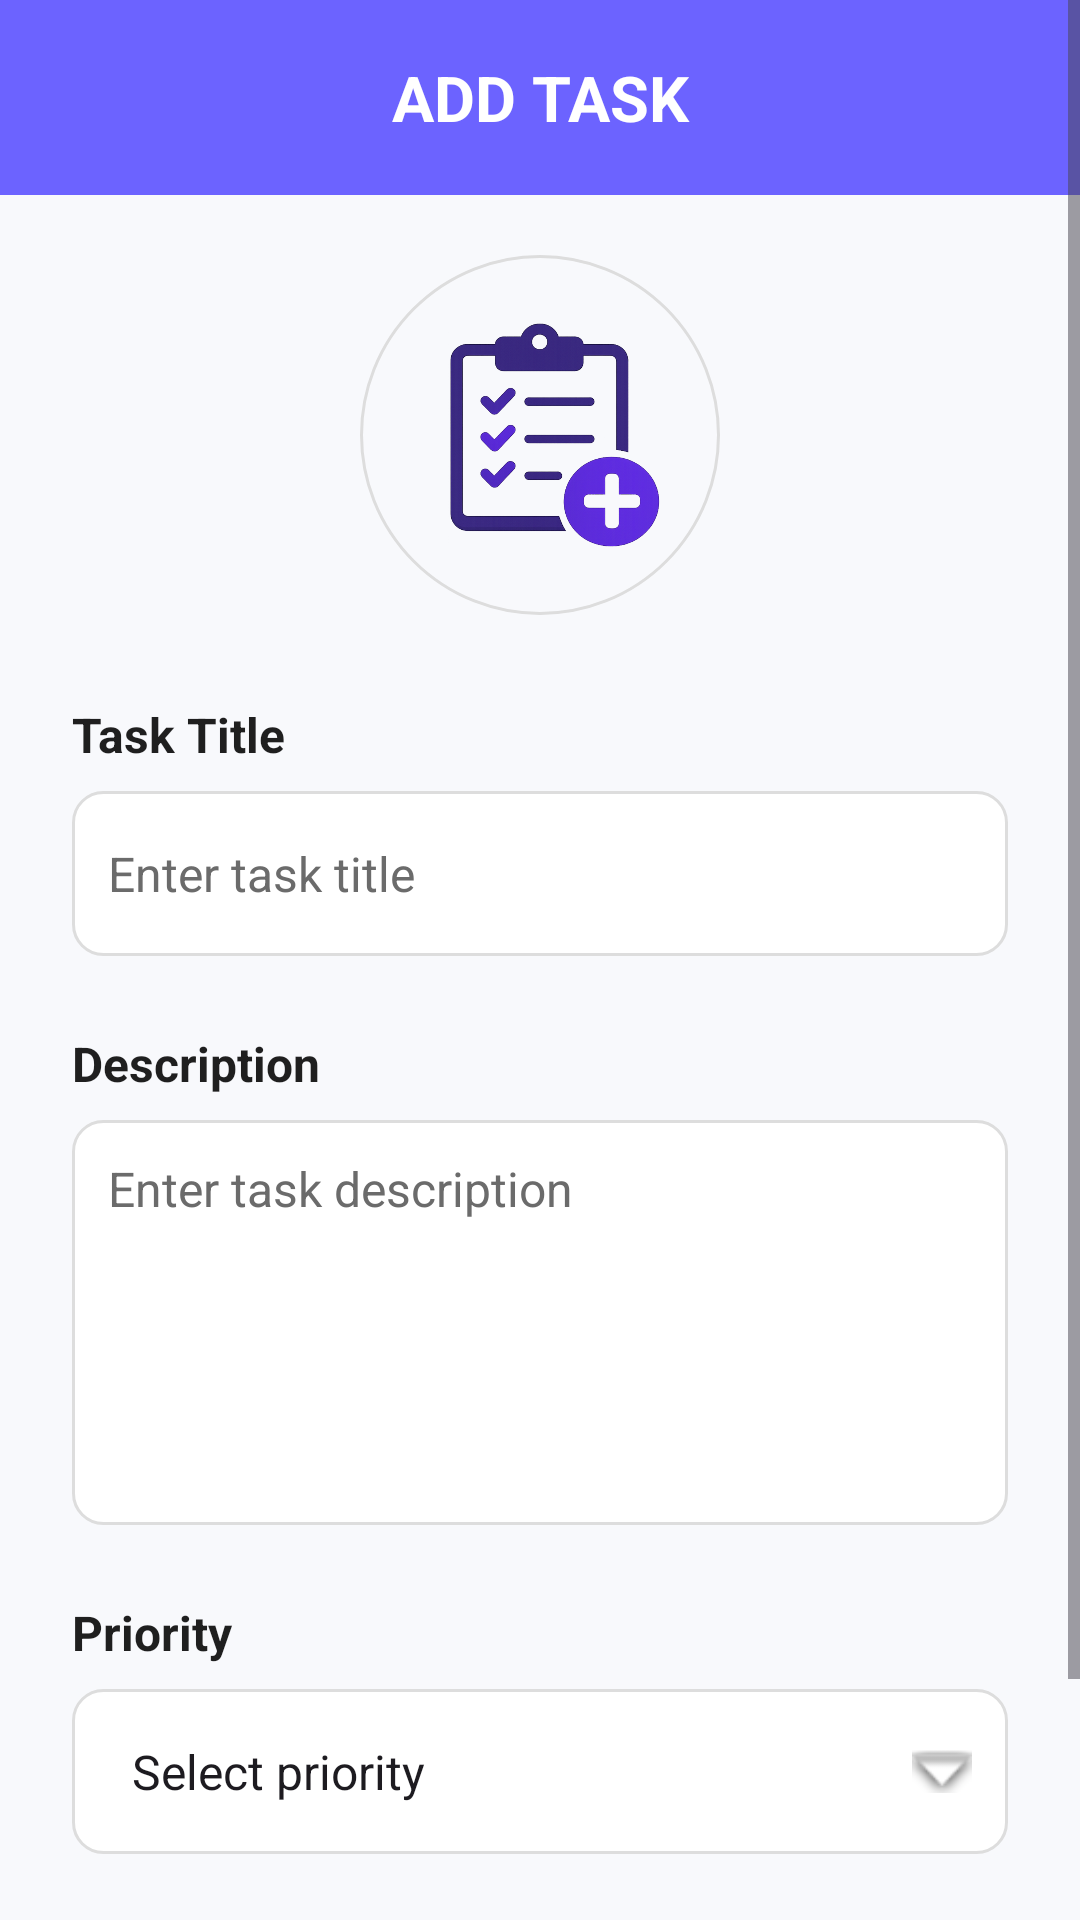

Produce the Android XML layout that renders to this screen, including the resource entries it uses.
<!-- AndroidManifest.xml: application theme Theme.GetTaskDone -->
<!-- res/layout/activity_add_task.xml -->
<?xml version="1.0" encoding="utf-8"?>
<ScrollView xmlns:android="http://schemas.android.com/apk/res/android"
    xmlns:app="http://schemas.android.com/apk/res-auto"
    xmlns:tools="http://schemas.android.com/tools"
    android:layout_width="match_parent"
    android:layout_height="match_parent"
    android:background="@color/primary_purple"
    android:fillViewport="true"
    android:fitsSystemWindows="true"
    tools:context=".AddTaskActivity">

    <LinearLayout
        android:layout_width="match_parent"
        android:layout_height="wrap_content"
        android:background="@color/screen_background"
        android:orientation="vertical">

        
        <FrameLayout
            android:layout_width="match_parent"
            android:layout_height="65dp"
            android:background="@color/primary_purple">

            
            <TextView
                android:id="@+id/txtAddTaskTitle"
                android:layout_width="match_parent"
                android:layout_height="match_parent"
                android:gravity="center"
                android:text="@string/add_task_title"
                android:textColor="@color/white"
                android:textSize="21sp"
                android:textStyle="bold" />

            
            <ImageButton
                android:id="@+id/btnBack"
                android:layout_width="50dp"
                android:layout_height="match_parent"
                android:layout_gravity="start"
                android:background="@android:color/transparent"
                android:contentDescription="@string/back"
                android:padding="14dp"
                android:src="@drawable/ic_arrow_back"
                app:tint="@color/white" />

        </FrameLayout>

        
        <ImageView
            android:id="@+id/imgAddTaskIcon"
            android:layout_width="120dp"
            android:layout_height="120dp"
            android:layout_gravity="center_horizontal"
            android:layout_marginTop="20dp"
            android:layout_marginBottom="0dp"
            android:background="@drawable/add_task_icon_background"
            android:contentDescription="@string/add_task_icon_description"
            android:padding="20dp"
            android:scaleType="fitCenter"
            android:src="@drawable/add_task_icon" />

        
        <LinearLayout
            android:layout_width="match_parent"
            android:layout_height="wrap_content"
            android:orientation="vertical"
            android:padding="24dp">

            
            <TextView
                android:id="@+id/txtTaskTitleLabel"
                android:layout_width="match_parent"
                android:layout_height="wrap_content"
                android:layout_marginTop="5dp"
                android:text="@string/task_title"
                android:textColor="@color/main_text"
                android:textSize="16sp"
                android:textStyle="bold" />

            
            <EditText
                android:id="@+id/editTaskTitle"
                android:layout_width="match_parent"
                android:layout_height="55dp"
                android:layout_marginTop="8dp"
                android:background="@drawable/rounded_input_background"
                android:hint="@string/task_title_hint"
                android:inputType="textCapSentences"
                android:padding="12dp"
                android:singleLine="true"
                android:textColor="@color/main_text"
                android:textColorHint="@color/secondary_text"
                android:textSize="16sp" />

            
            <TextView
                android:id="@+id/txtDescriptionLabel"
                android:layout_width="match_parent"
                android:layout_height="wrap_content"
                android:layout_marginTop="25dp"
                android:text="@string/description"
                android:textColor="@color/main_text"
                android:textSize="16sp"
                android:textStyle="bold" />

            
            <EditText
                android:id="@+id/editDescription"
                android:layout_width="match_parent"
                android:layout_height="135dp"
                android:layout_marginTop="8dp"
                android:background="@drawable/rounded_input_background"
                android:gravity="top"
                android:hint="@string/description_hint"
                android:inputType="textCapSentences|textMultiLine"
                android:padding="12dp"
                android:textColor="@color/main_text"
                android:textColorHint="@color/secondary_text"
                android:textSize="16sp" />

            
            <TextView
                android:id="@+id/txtPriorityLabel"
                android:layout_width="match_parent"
                android:layout_height="wrap_content"
                android:layout_marginTop="25dp"
                android:text="@string/priority"
                android:textColor="@color/main_text"
                android:textSize="16sp"
                android:textStyle="bold" />

            
            <FrameLayout
                android:layout_width="match_parent"
                android:layout_height="55dp"
                android:layout_marginTop="8dp"
                android:background="@drawable/rounded_input_background">

                
                <Spinner
                    android:id="@+id/spinnerPriority"
                    android:layout_width="match_parent"
                    android:layout_height="match_parent"
                    android:background="@android:color/transparent"
                    android:entries="@array/priority_options"
                    android:paddingStart="12dp"
                    android:paddingEnd="42dp"
                    android:spinnerMode="dropdown" />

                
                <ImageView
                    android:layout_width="20dp"
                    android:layout_height="20dp"
                    android:layout_gravity="end|center_vertical"
                    android:layout_marginEnd="12dp"
                    android:contentDescription="@null"
                    android:src="@android:drawable/arrow_down_float" />

            </FrameLayout>

            
            <com.google.android.material.button.MaterialButton
                android:id="@+id/btnAddTask"
                android:layout_width="match_parent"
                android:layout_height="55dp"
                android:layout_marginTop="35dp"
                android:text="@string/add_task"
                android:textColor="@color/white"
                android:textSize="16sp"
                android:textStyle="bold"
                app:backgroundTint="@color/primary_purple"
                app:cornerRadius="10dp" />

        </LinearLayout>

    </LinearLayout>

</ScrollView>
<!-- resources referenced by this layout -->
<resources>
  <string-array name="priority_options">
          <item>@string/select_priority</item>
          <item>@string/priority_high</item>
          <item>@string/priority_medium</item>
          <item>@string/priority_low</item>
      </string-array>
  <color name="main_text">#1F1F1F</color>
  <color name="primary_purple">#6C63FF</color>
  <color name="screen_background">#F8F9FC</color>
  <color name="secondary_text">#6B6B6B</color>
  <color name="white">#FFFFFFFF</color>
  <!-- drawable add_task_icon: png bitmap (drawable, 236543 bytes) -->
  <!-- drawable add_task_icon_background (drawable) -->
  <?xml version="1.0" encoding="utf-8"?>
  <shape xmlns:android="http://schemas.android.com/apk/res/android"
      android:shape="oval">
  
      <solid android:color="@android:color/transparent" />
  
      <stroke
          android:width="1dp"
          android:color="@color/card_border" />
  
  </shape>
  <!-- drawable rounded_input_background (drawable) -->
  <?xml version="1.0" encoding="utf-8"?>
  <shape xmlns:android="http://schemas.android.com/apk/res/android"
      android:shape="rectangle">
  
      
      <solid android:color="@color/white" />
  
      
      <stroke
          android:width="1dp"
          android:color="@color/card_border" />
  
      
      <corners android:radius="10dp" />
  
  </shape>
  <string name="add_task">ADD TASK</string>
  <string name="add_task_icon_description">Add task icon</string>
  <string name="add_task_title">ADD TASK</string>
  <string name="back">Back</string>
  <string name="description">Description</string>
  <string name="description_hint">Enter task description</string>
  <string name="priority">Priority</string>
  <string name="task_title">Task Title</string>
  <string name="task_title_hint">Enter task title</string>
  <style name="Theme.GetTaskDone" parent="Base.Theme.GetTaskDone" />
  <string name="select_priority">Select priority</string>
  <string name="priority_high">HIGH</string>
  <string name="priority_medium">MEDIUM</string>
  <string name="priority_low">LOW</string>
  <color name="card_border">#DDDDDD</color>
  <style name="Base.Theme.GetTaskDone" parent="Theme.Material3.DayNight.NoActionBar">
  
          
          <item name="android:windowLightStatusBar">false</item>
  
          
          <item name="android:windowLightNavigationBar" tools:targetApi="27">true</item>
  
      </style>
</resources>
